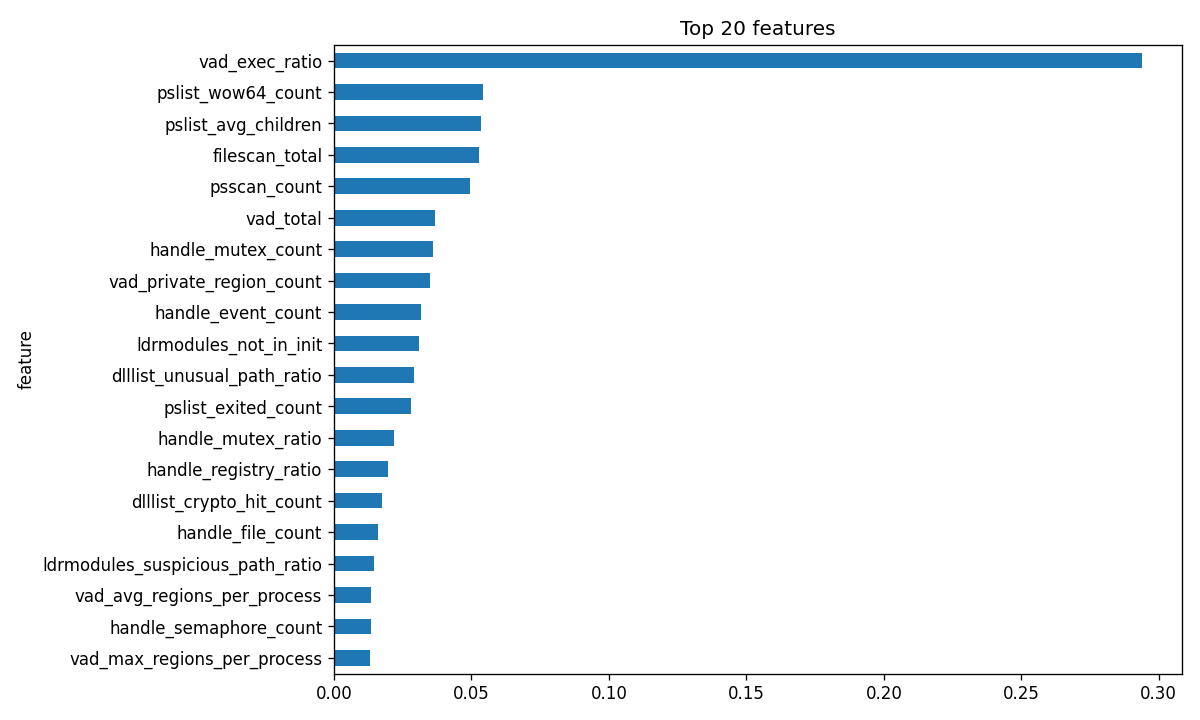

Source data for this figure (header and first rows):
feature, importance
vad_exec_ratio, 0.2937
pslist_wow64_count, 0.05436
pslist_avg_children, 0.05349
filescan_total, 0.05283
psscan_count, 0.04963
vad_total, 0.0366
handle_mutex_count, 0.03616
vad_private_region_count, 0.03493
handle_event_count, 0.03169
ldrmodules_not_in_init, 0.03111
dlllist_unusual_path_ratio, 0.029
pslist_exited_count, 0.02786
handle_mutex_ratio, 0.02171
handle_registry_ratio, 0.01953
dlllist_crypto_hit_count, 0.01758
handle_file_count, 0.01603
ldrmodules_suspicious_path_ratio, 0.0147
vad_avg_regions_per_process, 0.01362
handle_semaphore_count, 0.01344
vad_max_regions_per_process, 0.01311
malfind_avg_regions_per_process, 0.01195
ldrmodules_not_in_load, 0.01152
netstat_total, 0.01098
handle_avg_per_process, 0.009981
vad_rwx_region_count, 0.007367
pslist_unique_names, 0.007183
cmdline_suspicious_count, 0.006974
vad_exec_count, 0.006456
priv_total_enabled, 0.006028
pslist_avg_threads, 0.005251
malfind_max_regions_per_process, 0.004806
ldrmodules_suspicious_path_pid_count, 0.004607
pslist_parent_missing_count, 0.00423
dlllist_avg_per_process, 0.003698
svcscan_security_stopped, 0.003449
dlllist_avg_load_total_per_process, 0.003441
dlllist_unusual_path_hit_count, 0.00261
handle_section_count, 0.00232
ldrmodules_total, 0.002031
dlllist_max_load_total_per_process, 0.001965
handle_process_count, 0.001931
cmdline_unusual_dir_ratio, 0.001898
svcscan_stopped, 0.001855
handle_directory_count, 0.001639
cmdline_script_tool_count, 0.001382
hidden_process_count, 0.001327
handle_port_count, 0.001327
malfind_count, 0.001236
vad_priv_exec_ratio, 0.0009744
handle_token_count, 0.0007641
vad_private_ratio, 0.0007458
vad_private_exec, 0.0006708
handle_timer_count, 0.0006218
handle_total, 0.0005834
handle_file_ratio, 0.0004964
netstat_established_ratio, 0.0004663
ldrmodules_max_per_process, 0.0004395
vad_pid_count, 0.000429
handle_desktop_count, 0.000422
ldrmodules_avg_per_process, 0.0003979
... 31 more rows
